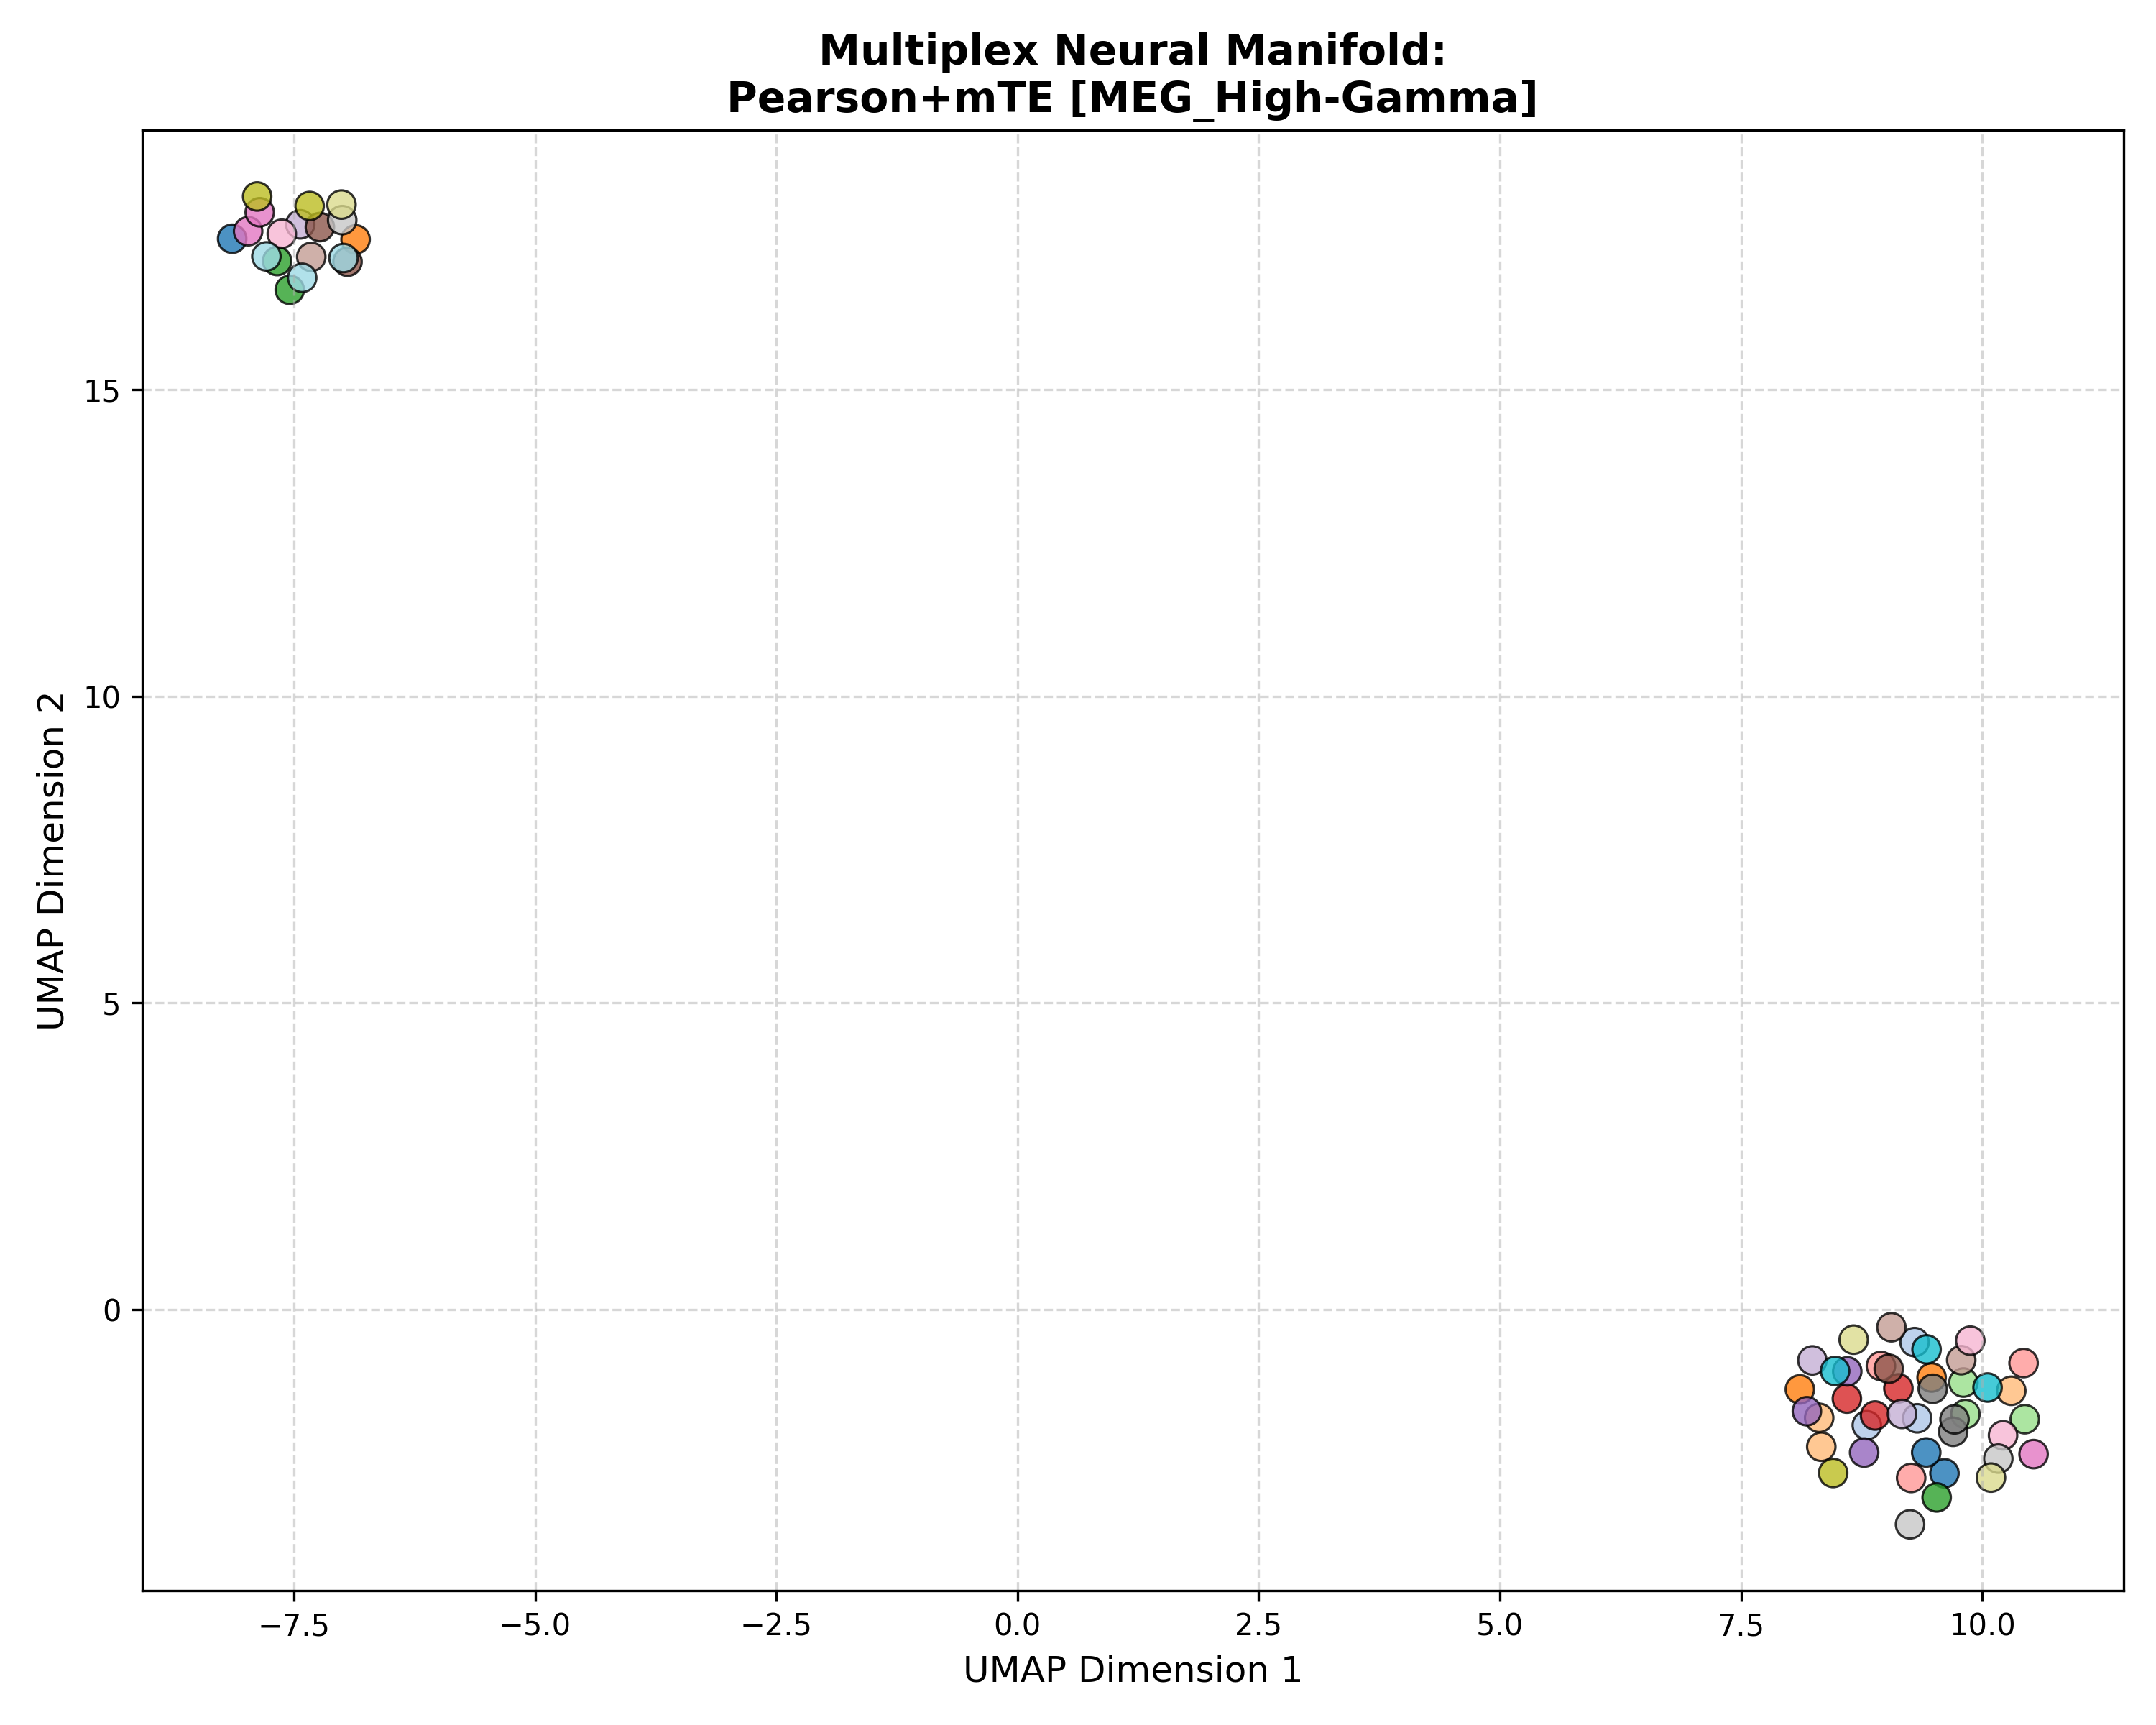

The data file committed next to this chart (first rows):
Subject_ID, UMAP_Dimension_1, UMAP_Dimension_2, Analysis_Group
100307, 9.607, -2.672, Pearson+mTE [MEG_High-Gamma]
100307, -8.139, 17.47, Pearson+mTE [MEG_High-Gamma]
100307, 9.418, -2.332, Pearson+mTE [MEG_High-Gamma]
102816, 8.802, -1.888, Pearson+mTE [MEG_High-Gamma]
102816, 9.324, -1.775, Pearson+mTE [MEG_High-Gamma]
102816, 9.297, -0.5321, Pearson+mTE [MEG_High-Gamma]
106521, 9.474, -1.109, Pearson+mTE [MEG_High-Gamma]
106521, 8.109, -1.303, Pearson+mTE [MEG_High-Gamma]
106521, -6.86, 17.46, Pearson+mTE [MEG_High-Gamma]
108323, 8.331, -2.239, Pearson+mTE [MEG_High-Gamma]
108323, 8.309, -1.767, Pearson+mTE [MEG_High-Gamma]
108323, 10.3, -1.326, Pearson+mTE [MEG_High-Gamma]
109123, -7.673, 17.1, Pearson+mTE [MEG_High-Gamma]
109123, -7.542, 16.63, Pearson+mTE [MEG_High-Gamma]
109123, 9.526, -3.065, Pearson+mTE [MEG_High-Gamma]
111514, 9.825, -1.705, Pearson+mTE [MEG_High-Gamma]
111514, 9.804, -1.191, Pearson+mTE [MEG_High-Gamma]
111514, 10.44, -1.789, Pearson+mTE [MEG_High-Gamma]
112920, 8.888, -1.729, Pearson+mTE [MEG_High-Gamma]
112920, 8.596, -1.453, Pearson+mTE [MEG_High-Gamma]
112920, 9.13, -1.286, Pearson+mTE [MEG_High-Gamma]
113922, 9.262, -2.747, Pearson+mTE [MEG_High-Gamma]
113922, 8.948, -0.921, Pearson+mTE [MEG_High-Gamma]
113922, 10.43, -0.8731, Pearson+mTE [MEG_High-Gamma]
116726, 8.775, -2.334, Pearson+mTE [MEG_High-Gamma]
116726, 8.181, -1.659, Pearson+mTE [MEG_High-Gamma]
116726, 8.6, -1.009, Pearson+mTE [MEG_High-Gamma]
133019, 8.238, -0.8299, Pearson+mTE [MEG_High-Gamma]
133019, -7.434, 17.7, Pearson+mTE [MEG_High-Gamma]
133019, 9.167, -1.703, Pearson+mTE [MEG_High-Gamma]
146129, -6.944, 17.09, Pearson+mTE [MEG_High-Gamma]
146129, -7.23, 17.66, Pearson+mTE [MEG_High-Gamma]
146129, 9.03, -0.9661, Pearson+mTE [MEG_High-Gamma]
149741, 9.781, -0.8263, Pearson+mTE [MEG_High-Gamma]
149741, -7.32, 17.17, Pearson+mTE [MEG_High-Gamma]
149741, 9.057, -0.2893, Pearson+mTE [MEG_High-Gamma]
156334, 10.53, -2.359, Pearson+mTE [MEG_High-Gamma]
156334, -7.974, 17.59, Pearson+mTE [MEG_High-Gamma]
156334, -7.854, 17.9, Pearson+mTE [MEG_High-Gamma]
158136, 10.21, -2.052, Pearson+mTE [MEG_High-Gamma]
158136, -7.625, 17.55, Pearson+mTE [MEG_High-Gamma]
158136, 9.875, -0.5081, Pearson+mTE [MEG_High-Gamma]
162026, 9.486, -1.293, Pearson+mTE [MEG_High-Gamma]
162026, 9.697, -1.994, Pearson+mTE [MEG_High-Gamma]
162026, 9.712, -1.792, Pearson+mTE [MEG_High-Gamma]
162935, -6.999, 17.77, Pearson+mTE [MEG_High-Gamma]
162935, 9.251, -3.504, Pearson+mTE [MEG_High-Gamma]
162935, 10.17, -2.432, Pearson+mTE [MEG_High-Gamma]
164636, -7.88, 18.16, Pearson+mTE [MEG_High-Gamma]
164636, -7.337, 18, Pearson+mTE [MEG_High-Gamma]
164636, 8.454, -2.666, Pearson+mTE [MEG_High-Gamma]
166438, -7.006, 18.02, Pearson+mTE [MEG_High-Gamma]
166438, 10.09, -2.742, Pearson+mTE [MEG_High-Gamma]
166438, 8.666, -0.492, Pearson+mTE [MEG_High-Gamma]
169040, 9.422, -0.6508, Pearson+mTE [MEG_High-Gamma]
169040, 8.474, -1.003, Pearson+mTE [MEG_High-Gamma]
169040, 10.05, -1.273, Pearson+mTE [MEG_High-Gamma]
172029, -6.986, 17.15, Pearson+mTE [MEG_High-Gamma]
172029, -7.785, 17.18, Pearson+mTE [MEG_High-Gamma]
172029, -7.414, 16.83, Pearson+mTE [MEG_High-Gamma]
